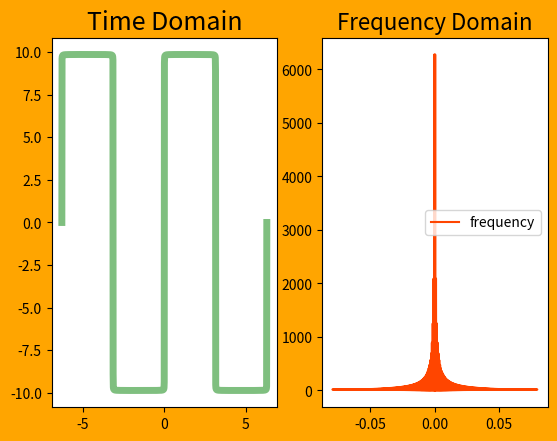

Write Python code to recreate this figure.
"""
傅里叶变换   拆方波
"""
import numpy as np
import matplotlib.pyplot as mp
import numpy.fft as nf

x=np.linspace(-2*np.pi,2*np.pi,1000)
y=np.zeros(x.size)
for i in range(1,1000):
    y+=4*np.pi/(2*i-1)*np.sin((2*i-1)*x)
# mp.plot(x,y,label=r'$y$')

#画图
mp.figure('FFT',facecolor='orange')
mp.subplot(1,2,1)
mp.title('Time Domain',fontsize=18)
#针对方波y做fft
comp_ary=nf.fft(y)
y2=nf.ifft(comp_ary).real           #.real消除警告
mp.plot(x,y2,color='green',linewidth=5,alpha=0.5,label=r'$y$')

#绘制频域图形（频率/能量）
mp.subplot(1,2,2)
freqs=nf.fftfreq(y.size,x[1]-[0])
print(freqs)
#能量
powers=np.abs(comp_ary)         #复数的模
print(powers)
mp.title('Frequency Domain',fontsize=16)
mp.plot(freqs,powers,color='orangered',label='frequency')

# mp.grid(linestyle='-.')
mp.legend()
mp.show()
































